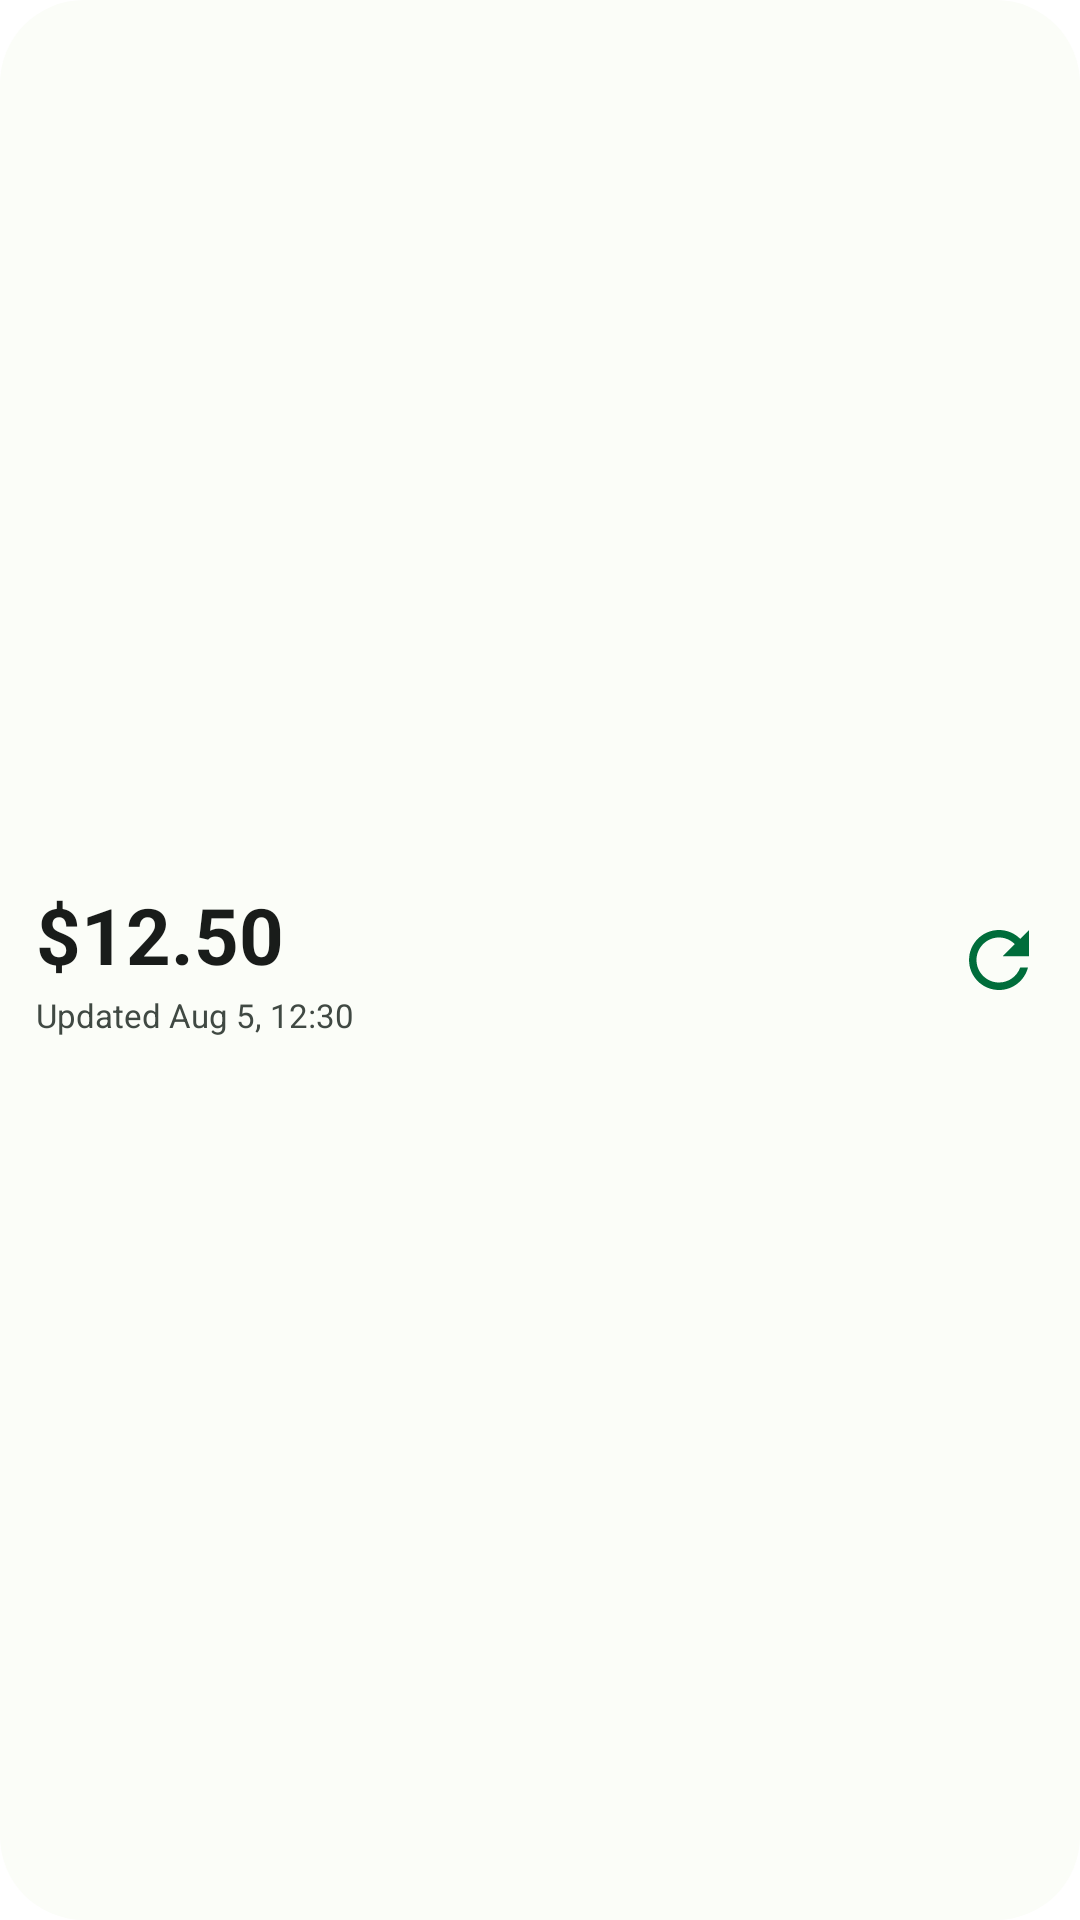

Here is an Android app screen rendered from its layout file. Give the layout XML and the strings, colors and styles it references.
<!-- AndroidManifest.xml: application theme Theme.QuotaWidget -->
<!-- res/layout/widget_preview_compact.xml -->
<?xml version="1.0" encoding="utf-8"?>
<LinearLayout xmlns:android="http://schemas.android.com/apk/res/android"
    xmlns:tools="http://schemas.android.com/tools"
    android:layout_width="match_parent"
    android:layout_height="match_parent"
    android:background="@drawable/widget_rounded_bg"
    android:backgroundTint="#FBFDF8"
    android:gravity="center_vertical"
    android:orientation="horizontal"
    android:paddingHorizontal="12dp">

    <LinearLayout
        android:layout_width="0dp"
        android:layout_height="wrap_content"
        android:layout_weight="1"
        android:orientation="vertical">

        <TextView
            android:layout_width="match_parent"
            android:layout_height="wrap_content"
            android:ellipsize="end"
            android:maxLines="1"
            android:text="@string/widget_preview_sample_balance"
            android:textColor="#191C1A"
            android:textSize="26sp"
            android:textStyle="bold" />

        <TextView
            android:layout_width="match_parent"
            android:layout_height="wrap_content"
            android:layout_marginTop="2dp"
            android:ellipsize="end"
            android:maxLines="1"
            android:text="@string/widget_preview_sample_updated"
            android:textColor="#404943"
            android:textSize="11sp" />
    </LinearLayout>

    <ImageView
        android:layout_width="30dp"
        android:layout_height="30dp"
        android:contentDescription="@null"
        android:importantForAccessibility="no"
        android:src="@drawable/ic_refresh"
        android:tint="#006D3B"
        tools:ignore="UseAppTint" />
</LinearLayout>
<!-- resources referenced by this layout -->
<resources>
  <!-- drawable ic_refresh (drawable) -->
  <?xml version="1.0" encoding="utf-8"?>
  <vector xmlns:android="http://schemas.android.com/apk/res/android"
      android:width="24dp"
      android:height="24dp"
      android:viewportWidth="24"
      android:viewportHeight="24">
      <group
          android:name="rotationGroup"
          android:pivotX="12"
          android:pivotY="12">
          <path
              android:fillColor="#FFFFFFFF"
              android:pathData="M17.65,6.35C16.2,4.9 14.21,4 12,4c-4.42,0 -7.99,3.58 -7.99,8s3.57,8 7.99,8c3.73,0 6.84,-2.55 7.73,-6h-2.08c-0.82,2.33 -3.04,4 -5.65,4 -3.31,0 -6,-2.69 -6,-6s2.69,-6 6,-6c1.66,0 3.14,0.69 4.22,1.78L13,11h7V4l-2.35,2.35z" />
      </group>
  </vector>
  <!-- drawable widget_rounded_bg (drawable) -->
  <?xml version="1.0" encoding="utf-8"?>
  <shape xmlns:android="http://schemas.android.com/apk/res/android"
      android:shape="rectangle">
      <solid android:color="#FFFFFFFF" />
      <corners android:radius="16dp" />
  </shape>
  <string name="widget_preview_sample_balance">$12.50</string>
  <string name="widget_preview_sample_updated">Updated Aug 5, 12:30</string>
  <style name="Theme.QuotaWidget" parent="Theme.AppCompat.DayNight.NoActionBar">
          <item name="android:statusBarColor">@android:color/transparent</item>
          <item name="android:navigationBarColor">@android:color/transparent</item>
          <item name="android:windowBackground">@android:color/background_light</item>
      </style>
</resources>
